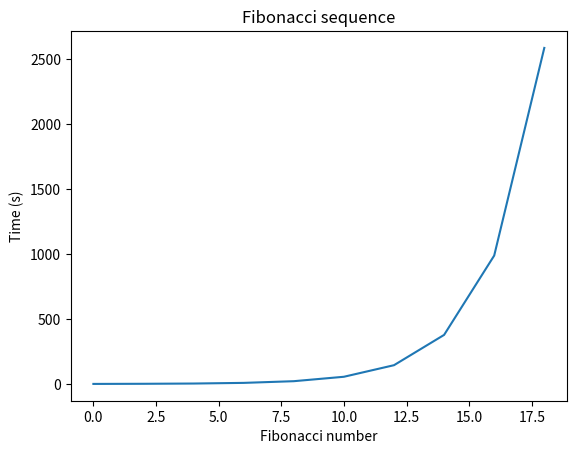

Reproduce this figure in Python. (Note: this script raises an exception after producing the figure.)
import matplotlib.pyplot as plt

def Fibonacci(n):
    """
    Calculates the nth Fibonacci number.

    Args:
        n (int): The index of the Fibonacci number to calculate.

    Returns:
        int: The nth Fibonacci number.
    """
    if n < 0:
        print("Incorrect input")
    elif n == 0:
        return 0
    elif n == 1 or n == 2:
        return 1
    else:
        return Fibonacci(n-1) + Fibonacci(n-2)
    
def multiple_Fibonacci(n, max_size):
    """
    Calculates n Fibonacci numbers of increasing size.

    Args:
        n (int): The number of Fibonacci numbers to calculate.
        max_size (int): The maximum index of the Fibonacci numbers to calculate.

    Returns:
        tuple: Two lists containing the index of the Fibonacci numbers and the time taken to calculate them.
    """
    x = []
    y = []
    for size in range(0, max_size, max_size // n):
        time = Fibonacci(size)
        x.append(size)
        y.append(time)
    return x, y
    
def draw(x, y, filename):
    """
    Draws a plot of the time taken to calculate Fibonacci numbers of increasing size.

    Args:
        x (list): The index of the Fibonacci numbers.
        y (list): The time taken to calculate the Fibonacci numbers.
        filename (str): The name of the file to save the plot.
    """
    plt.plot(x, y)
    plt.xlabel('Fibonacci number')
    plt.ylabel('Time (s)')
    plt.title('Fibonacci sequence')
    plt.savefig(filename)
    plt.show()

if __name__ == "__main__":
    x, y = multiple_Fibonacci(10, 20)
    draw(x, y, "graphs/fibonacci.png")
